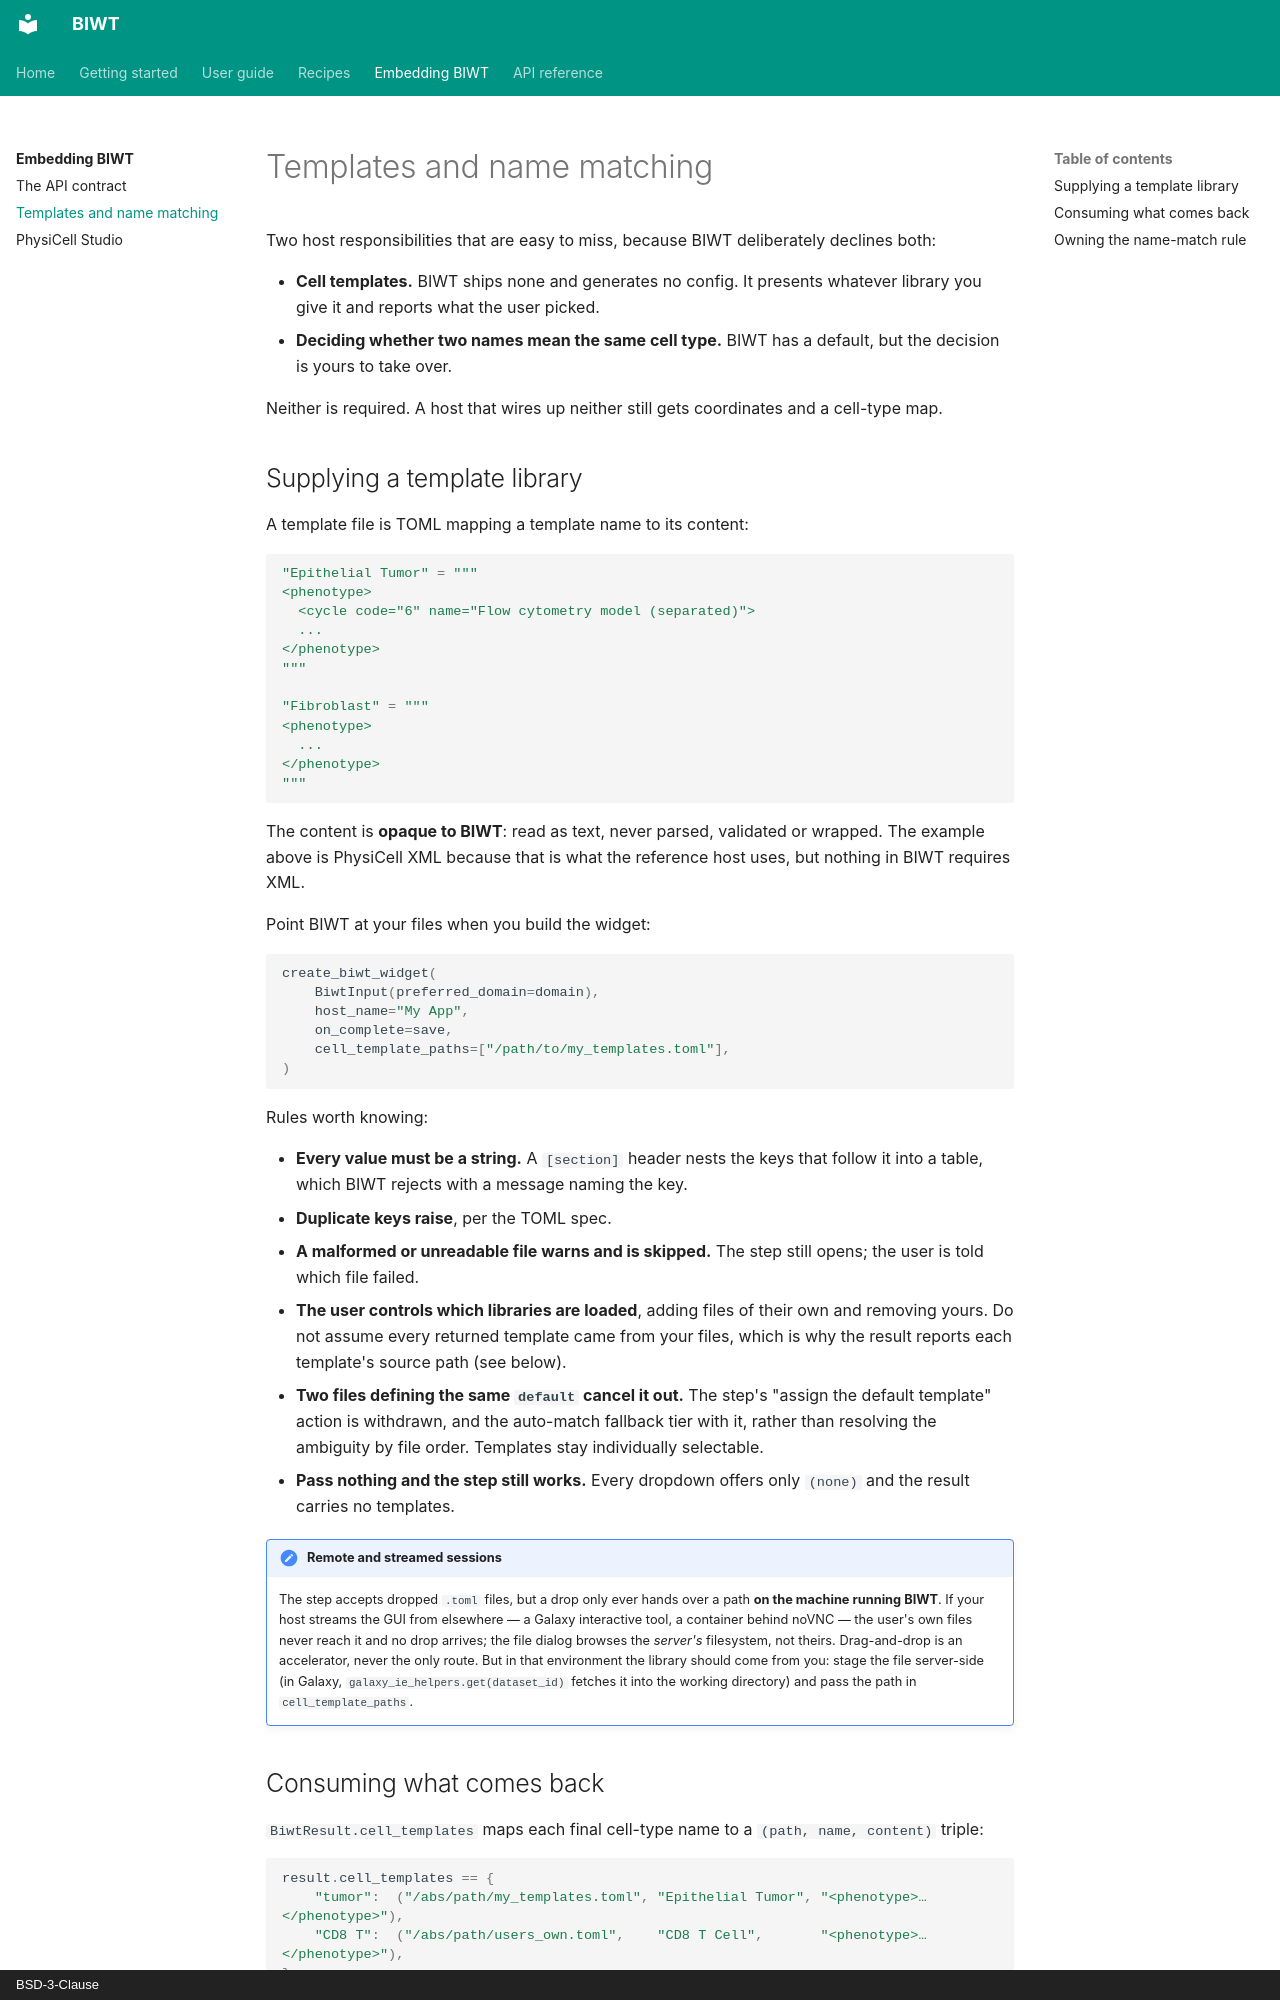

repository: drbergman-lab/biwt · page: integration/templates-and-matching/index.html · generator: mkdocs · copyright: BSD-3-Clause

# Templates and name matching

Two host responsibilities that are easy to miss, because BIWT deliberately declines both:

- **Cell templates.** BIWT ships none and generates no config. It presents whatever
  library you give it and reports what the user picked.
- **Deciding whether two names mean the same cell type.** BIWT has a default, but the decision
  is yours to take over.

Neither is required. A host that wires up neither still gets coordinates and a cell-type map.

## Supplying a template library

A template file is TOML mapping a template name to its content:

```toml
"Epithelial Tumor" = """
<phenotype>
  <cycle code="6" name="Flow cytometry model (separated)">
  ...
</phenotype>
"""

"Fibroblast" = """
<phenotype>
  ...
</phenotype>
"""
```

The content is **opaque to BIWT**: read as text, never parsed, validated or wrapped. The
example above is PhysiCell XML because that is what the reference host uses, but nothing in
BIWT requires XML.

Point BIWT at your files when you build the widget:

```python
create_biwt_widget(
    BiwtInput(preferred_domain=domain),
    host_name="My App",
    on_complete=save,
    cell_template_paths=["/path/to/my_templates.toml"],
)
```

Rules worth knowing:

- **Every value must be a string.** A `[section]` header nests the keys that follow it into a
  table, which BIWT rejects with a message naming the key.
- **Duplicate keys raise**, per the TOML spec.
- **A malformed or unreadable file warns and is skipped.** The step still opens; the user is
  told which file failed.
- **The user controls which libraries are loaded**, adding files of their own and removing yours.
  Do not assume every returned template came from your files, which is why the result reports
  each template's source path (see below).
- **Two files defining the same `default` cancel it out.** The step's "assign the default
  template" action is withdrawn, and the auto-match fallback tier with it, rather than resolving
  the ambiguity by file order. Templates stay individually selectable.
- **Pass nothing and the step still works.** Every dropdown offers only `(none)` and the result
  carries no templates.

!!! note "Remote and streamed sessions"
    The step accepts dropped `.toml` files, but a drop only ever hands over a path **on the machine
    running BIWT**. If your host streams the GUI from elsewhere — a Galaxy interactive tool, a
    container behind noVNC — the user's own files never reach it and no drop arrives; the file
    dialog browses the *server's* filesystem, not theirs. Drag-and-drop is an accelerator, never
    the only route. But in that environment the library should come from you:
    stage the file server-side (in Galaxy, `galaxy_ie_helpers.get(dataset_id)` fetches it into the
    working directory) and pass the path in `cell_template_paths`.
